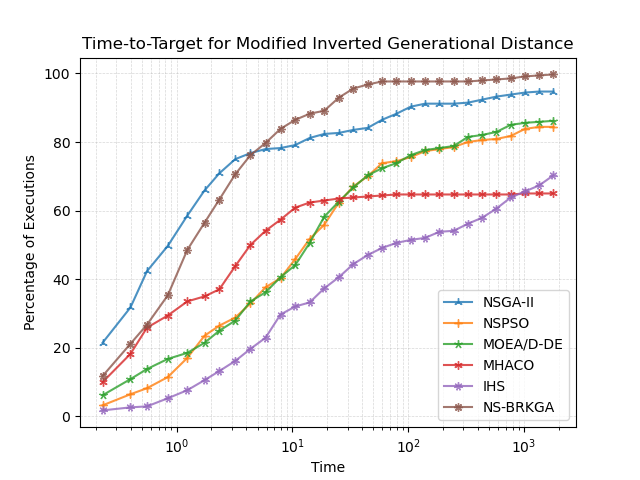

Data behind this chart, as committed beside it:
, NSGA-II, NSPSO, MOEA/D-DE, MHACO, IHS, NS-BRKGA
0.229, 21.47, 3.235, 6.176, 10.0, 1.765, 11.76
0.3988, 31.76, 6.471, 10.88, 18.24, 2.647, 21.18
0.5544, 42.35, 8.235, 13.82, 25.88, 2.941, 26.76
0.8378, 49.71, 11.47, 16.76, 29.41, 5.294, 35.29
1.235, 58.53, 17.06, 18.53, 33.53, 7.647, 48.53
1.741, 65.88, 23.53, 21.47, 35.0, 10.59, 56.47
2.338, 70.88, 26.47, 25.0, 37.06, 13.24, 63.24
3.208, 75.0, 28.82, 27.94, 43.82, 16.18, 70.59
4.342, 76.76, 32.94, 33.53, 50.0, 19.71, 76.18
5.859, 77.94, 37.65, 36.18, 54.12, 22.94, 79.71
7.892, 78.24, 40.29, 40.59, 57.35, 29.71, 83.82
10.59, 79.12, 45.88, 44.12, 60.88, 32.06, 86.47
14.1, 81.18, 51.76, 50.59, 62.35, 33.24, 88.24
18.85, 82.35, 55.88, 58.24, 62.94, 37.35, 89.12
25.2, 82.65, 62.35, 62.65, 63.53, 40.59, 92.94
33.62, 83.53, 67.06, 66.76, 63.82, 44.41, 95.59
44.74, 84.12, 70.0, 70.29, 64.12, 47.06, 96.76
59.47, 86.47, 73.82, 72.35, 64.41, 49.12, 97.65
79.17, 88.24, 74.41, 73.82, 64.71, 50.59, 97.65
105.3, 90.29, 75.59, 76.18, 64.71, 51.47, 97.65
140.1, 91.18, 77.35, 77.65, 64.71, 52.06, 97.65
186.2, 91.18, 77.94, 78.24, 64.71, 53.82, 97.65
247.3, 91.18, 78.53, 78.82, 64.71, 54.12, 97.65
328.5, 91.47, 80.0, 81.47, 64.71, 56.18, 97.65
436.2, 92.35, 80.59, 82.06, 64.71, 57.94, 97.94
579.3, 93.24, 80.88, 82.94, 64.71, 60.59, 98.24
769.2, 93.82, 81.76, 85.0, 64.71, 63.82, 98.53
1021, 94.41, 83.82, 85.59, 65.0, 65.59, 99.12
1356, 94.71, 84.41, 85.88, 65.0, 67.35, 99.41
1800, 94.71, 84.41, 86.18, 65.0, 70.29, 99.71
